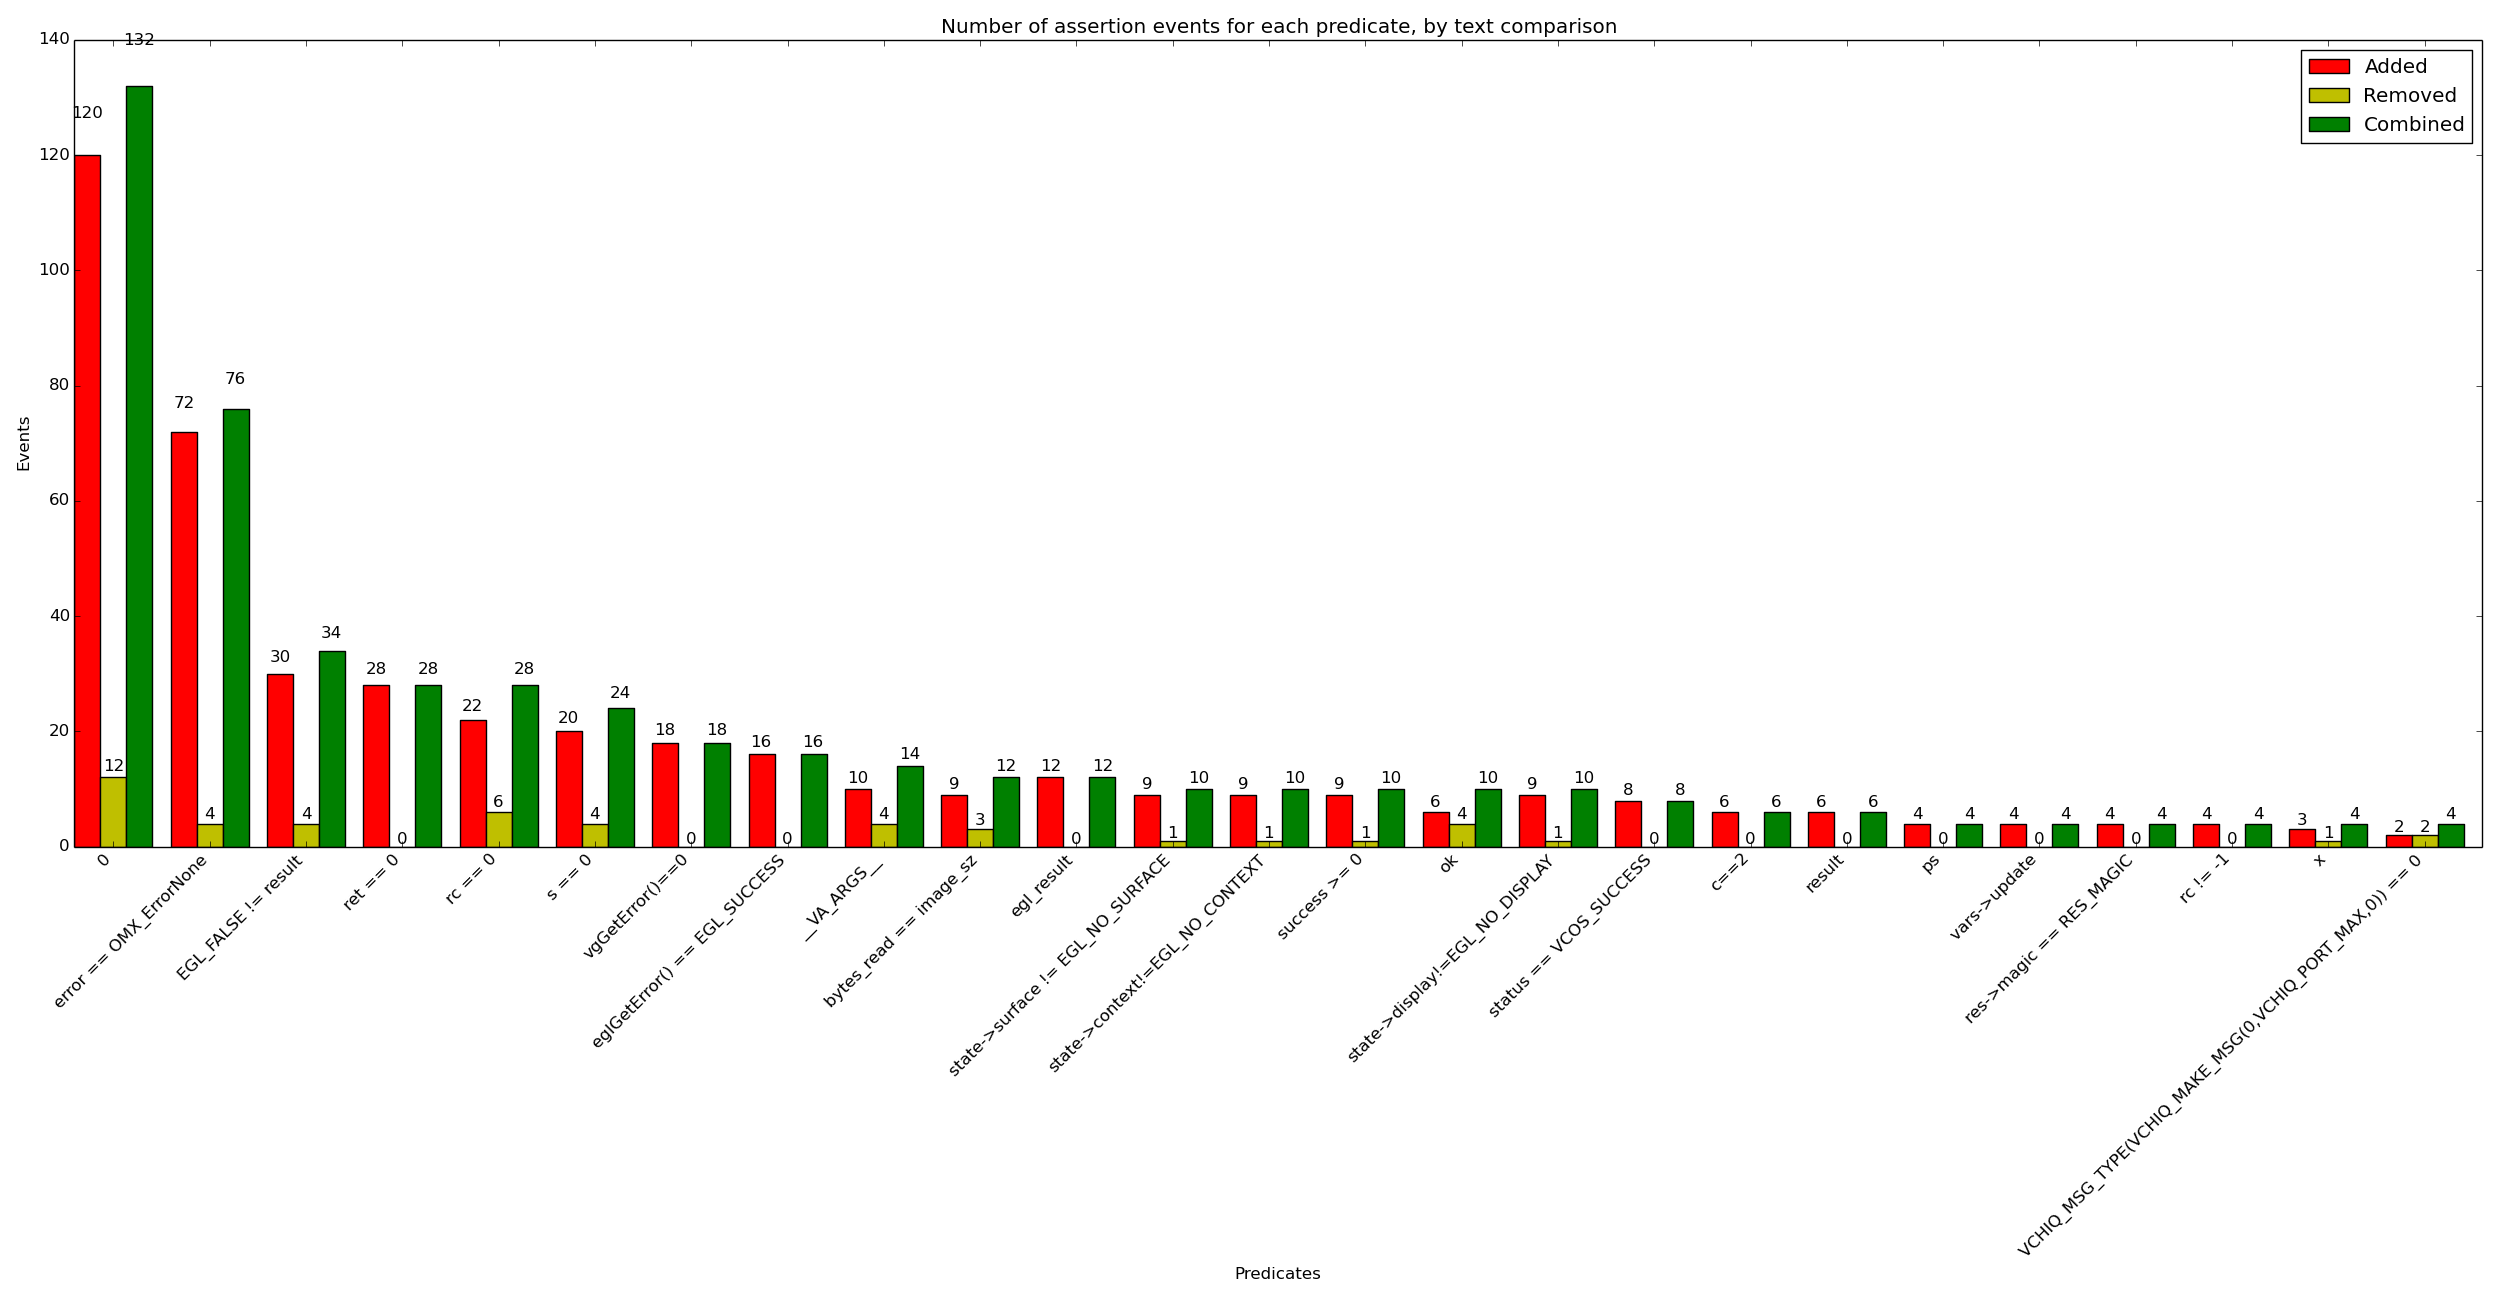

The file beside this chart, header and first rows:
x_val, y_added, y_removed, y_combined
0, 120, 12, 132
error == OMX_ErrorNone, 72, 4, 76
EGL_FALSE != result, 30, 4, 34
ret == 0, 28, 0, 28
rc == 0, 22, 6, 28
s == 0, 20, 4, 24
vgGetError()==0, 18, 0, 18
eglGetError() == EGL_SUCCESS, 16, 0, 16
__VA_ARGS__, 10, 4, 14
bytes_read == image_sz, 9, 3, 12
egl_result, 12, 0, 12
state->surface != EGL_NO_SURFACE, 9, 1, 10
state->context!=EGL_NO_CONTEXT, 9, 1, 10
success >= 0, 9, 1, 10
ok, 6, 4, 10
state->display!=EGL_NO_DISPLAY, 9, 1, 10
status == VCOS_SUCCESS, 8, 0, 8
c==2, 6, 0, 6
result, 6, 0, 6
ps, 4, 0, 4
vars->update, 4, 0, 4
res->magic == RES_MAGIC, 4, 0, 4
rc != -1, 4, 0, 4
x, 3, 1, 4
VCHIQ_MSG_TYPE(VCHIQ_MAKE_MSG(0,VCHIQ_PO…, 2, 2, 4
(sizeof(BITSET_T) * 8) == 32, 2, 2, 4
elements > 0, 4, 0, 4
vgGetError() == VG_NO_ERROR, 4, 0, 4
glyphs_count <= GLYPHS_COUNT_MAX, 2, 2, 4
IS_POW2(VCHIQ_MAX_SLOTS), 2, 2, 4
(unsigned int)VCHIQ_PORT_MAX < (unsigned…, 2, 2, 4
IS_POW2(VCHIQ_SLOT_SIZE), 2, 2, 4
tlsdata, 4, 0, 4
c==1, 4, 0, 4
IS_POW2(VCHIQ_MAX_SLOTS_PER_SIDE), 2, 2, 4
VCHIQ_MSG_SRCPORT(VCHIQ_MAKE_MSG(0,0,VCH…, 2, 2, 4
c==3, 4, 0, 4
glGetError() == 0, 2, 0, 2
sizeof(mmal_worker_consume_mem) <= MMAL_…, 2, 0, 2
sizeof(mmal_worker_host_log) <= MMAL_WOR…, 2, 0, 2
st->client->event_list, 2, 0, 2
sizeof(mmal_worker_port_info) <= MMAL_WO…, 2, 0, 2
i == VCOS_SUCCESS, 2, 0, 2
s == imageSize, 2, 0, 2
numconfigs == 1, 2, 0, 2
numverts <= MAX_VERTICES, 2, 0, 2
sizeof(mmal_worker_port_info_set) <= MMA…, 2, 0, 2
!(sizeof(MMAL_CLOCK_EVENT_T) & 0x7), 2, 0, 2
width && height, 2, 0, 2
*vbo, 2, 0, 2
nActiveHandles >= 0, 2, 0, 2
sourceImage != NULL, 2, 0, 2
tag & 0x1, 2, 0, 2
vars->image, 2, 0, 2
coords_count <= COORDS_COUNT_MAX, 2, 0, 2
sizeof(mmal_worker_stats) <= MMAL_WORKER…, 2, 0, 2
state->api, 2, 0, 2
offset == numverts, 2, 0, 2
strncmp(s, "s ", sizeof "s "-1)==0, 2, 0, 2
(last_tag & 0x1) || (last_tag & 0x2), 2, 0, 2
... 34 more rows
